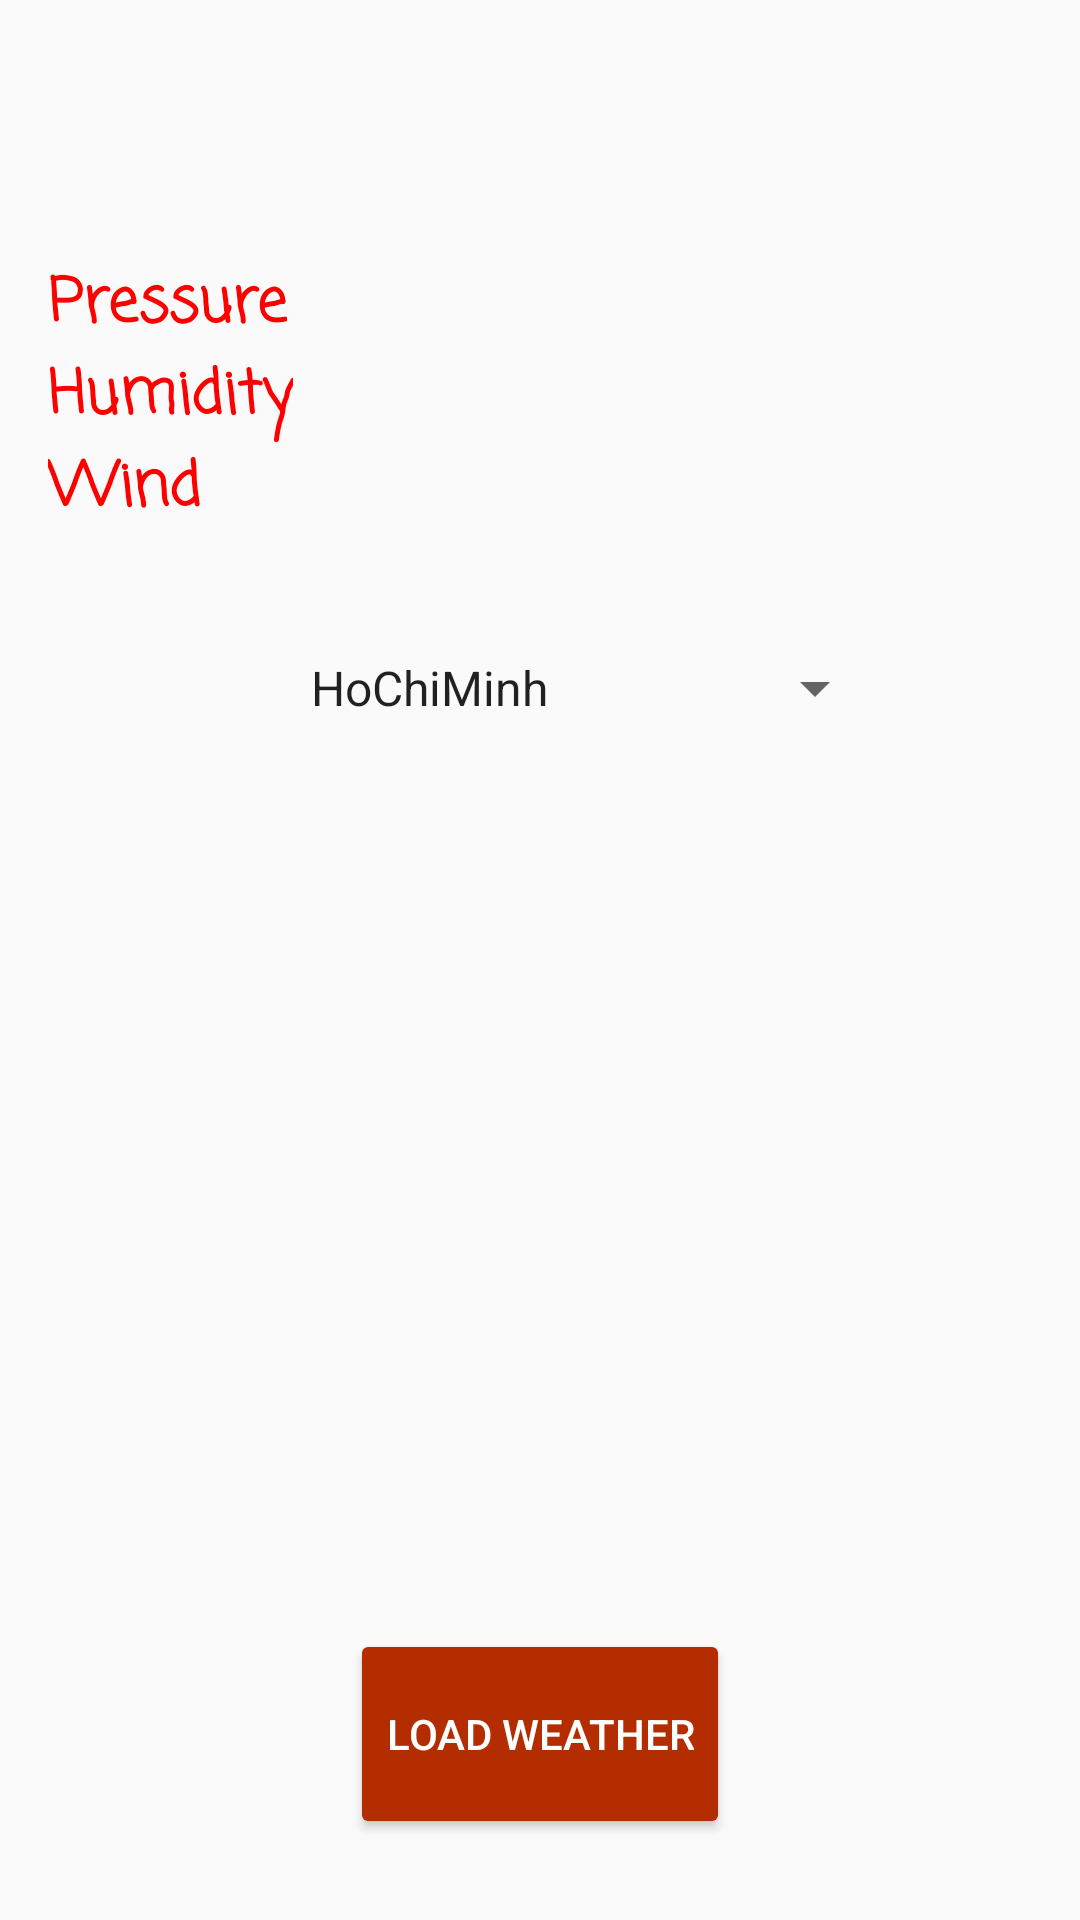

Write the Android layout XML for this screen, with the resource values it uses.
<!-- AndroidManifest.xml: application theme AppTheme -->
<!-- res/layout/activity_current_weather.xml -->
<RelativeLayout xmlns:android="http://schemas.android.com/apk/res/android"
    xmlns:tools="http://schemas.android.com/tools"
    android:layout_width="match_parent"
    android:layout_height="match_parent"
    android:paddingBottom="@dimen/activity_vertical_margin"
    android:paddingLeft="@dimen/activity_horizontal_margin"
    android:paddingRight="@dimen/activity_horizontal_margin"
    android:paddingTop="@dimen/activity_vertical_margin"
    android:layout_marginTop="80dp"
    tools:context="com.androidtutorialpoint.glogin.CurrentWeather" >
    <TextView
        android:id="@+id/cityText"
        style="?android:attr/textAppearanceMedium"
        android:layout_width="wrap_content"
        android:layout_height="wrap_content"
        android:textSize="20sp"
        android:textStyle="bold"
        android:textColor="#ff0000"
        android:fontFamily="casual"
        android:layout_centerHorizontal="true" />

    <ImageView
        android:id="@+id/condIcon"
        android:layout_width="wrap_content"
        android:layout_height="wrap_content"
        android:layout_marginLeft="100dp"
        android:layout_alignParentStart="true"
        android:layout_below="@id/cityText" />

    <TextView
        android:id="@+id/condDescr"
        android:layout_width="wrap_content"
        android:layout_height="wrap_content"
        android:layout_below="@id/condIcon"
        android:textSize="16sp"
        android:textStyle="bold"
        android:textColor="#ff0000"
        android:fontFamily="casual"
        />

    <TextView
        android:id="@+id/temp"
        style="@style/tempStyle"
        android:layout_width="wrap_content"
        android:layout_height="wrap_content"
        android:layout_marginLeft="12dp"
        android:layout_alignBaseline="@id/condDescr"
        android:layout_toRightOf="@id/condDescr"/>

    <TextView
        android:id="@+id/pressLab"
        android:layout_width="wrap_content"
        android:layout_height="wrap_content"
        android:layout_alignParentLeft="true"
        android:layout_below="@id/condDescr"
        android:text="Pressure"
        android:textSize="20sp"
        android:textStyle="bold"
        android:textColor="#ff0000"
        android:fontFamily="casual"
        android:layout_marginTop="15dp" />

    <TextView
        android:id="@+id/press"
        android:layout_width="wrap_content"
        android:layout_height="wrap_content"
        android:layout_alignBaseline="@id/pressLab"
        android:layout_toRightOf="@id/pressLab"
        style="@style/valData"/>

    <TextView
        android:id="@+id/humLab"
        android:layout_width="wrap_content"
        android:layout_height="wrap_content"
        android:layout_alignParentLeft="true"
        android:layout_below="@id/pressLab"
        android:text="Humidity"
        android:textSize="20sp"
        android:textStyle="bold"
        android:textColor="#ff0000"
        android:fontFamily="casual"/>

    <TextView
        android:id="@+id/hum"
        android:layout_width="wrap_content"
        android:layout_height="wrap_content"
        android:layout_alignBaseline="@id/humLab"
        android:layout_toRightOf="@id/humLab"
        android:layout_marginLeft="4dp"
        style="@style/valData"/>

    <TextView
        android:id="@+id/windLab"
        android:layout_width="wrap_content"
        android:layout_height="wrap_content"
        android:layout_alignParentLeft="true"
        android:layout_below="@id/humLab"
        android:text="Wind"
        android:textSize="20sp"
        android:textStyle="bold"
        android:textColor="#ff0000"
        android:fontFamily="casual"/>

    <TextView
        android:id="@+id/windSpeed"
        android:layout_width="wrap_content"
        android:layout_height="wrap_content"
        android:layout_alignBaseline="@id/windLab"
        android:layout_toRightOf="@id/windLab"
        android:layout_marginLeft="4dp"
        style="@style/valData" />

    <TextView
        android:id="@+id/windDeg"
        android:layout_width="wrap_content"
        android:layout_height="wrap_content"
        android:layout_alignBaseline="@id/windLab"
        android:layout_toRightOf="@id/windSpeed"
        android:layout_marginLeft="4dp"
        style="@style/valData"/>

    <Button
        android:id="@+id/submit"
        android:layout_width="wrap_content"
        android:layout_height="70dp"
        android:layout_alignParentBottom="true"
        android:layout_centerHorizontal="true"
        android:layout_marginBottom="11dp"
        android:text="Load Weather"
        android:theme="@style/MyButton" />

    <Spinner
        android:id="@+id/spinner"
        android:layout_width="200dp"
        android:layout_height="wrap_content"
        android:layout_below="@+id/windLab"
        android:spinnerMode="dropdown"
        android:entries="@array/spinner"
        android:layout_marginTop="39dp"
        android:layout_toEndOf="@+id/pressLab" />

</RelativeLayout>
<!-- resources referenced by this layout -->
<resources>
  <string-array name="spinner">
          <item>HoChiMinh</item>
          <item>Hanoi</item>
          <item>London</item>
          <item>Melbourne</item>
          <item>Manila</item>
      </string-array>
  <dimen name="activity_horizontal_margin">16dp</dimen>
  <dimen name="activity_vertical_margin">16dp</dimen>
  <style name="MyButton" parent="ThemeOverlay.AppCompat.Dark">
          <item name="colorButtonNormal">@color/organe_500</item>
          <item name="android:textColor">@android:color/white</item>
      </style>
  <style name="tempStyle" parent="@android:style/TextAppearance.Large">
          <item name="android:textColor">#2E9AFE</item>
          <item name="android:textStyle">bold</item>
      </style>
  <style name="valData" parent="@android:style/TextAppearance.Medium">
          <item name="android:textColor">#74DF00</item>
          <item name="android:textStyle">bold</item>
      </style>
  <style name="AppTheme" parent="Theme.AppCompat.Light.DarkActionBar">
          
          <item name="colorPrimary">@color/colorPrimary</item>
          <item name="colorPrimaryDark">@color/colorPrimaryDark</item>
          <item name="colorAccent">@color/colorAccent</item>
      </style>
  <color name="organe_500">#b32d00</color>
  <color name="colorPrimary">#3F51B5</color>
  <color name="colorPrimaryDark">#303F9F</color>
  <color name="colorAccent">#FF4081</color>
</resources>
